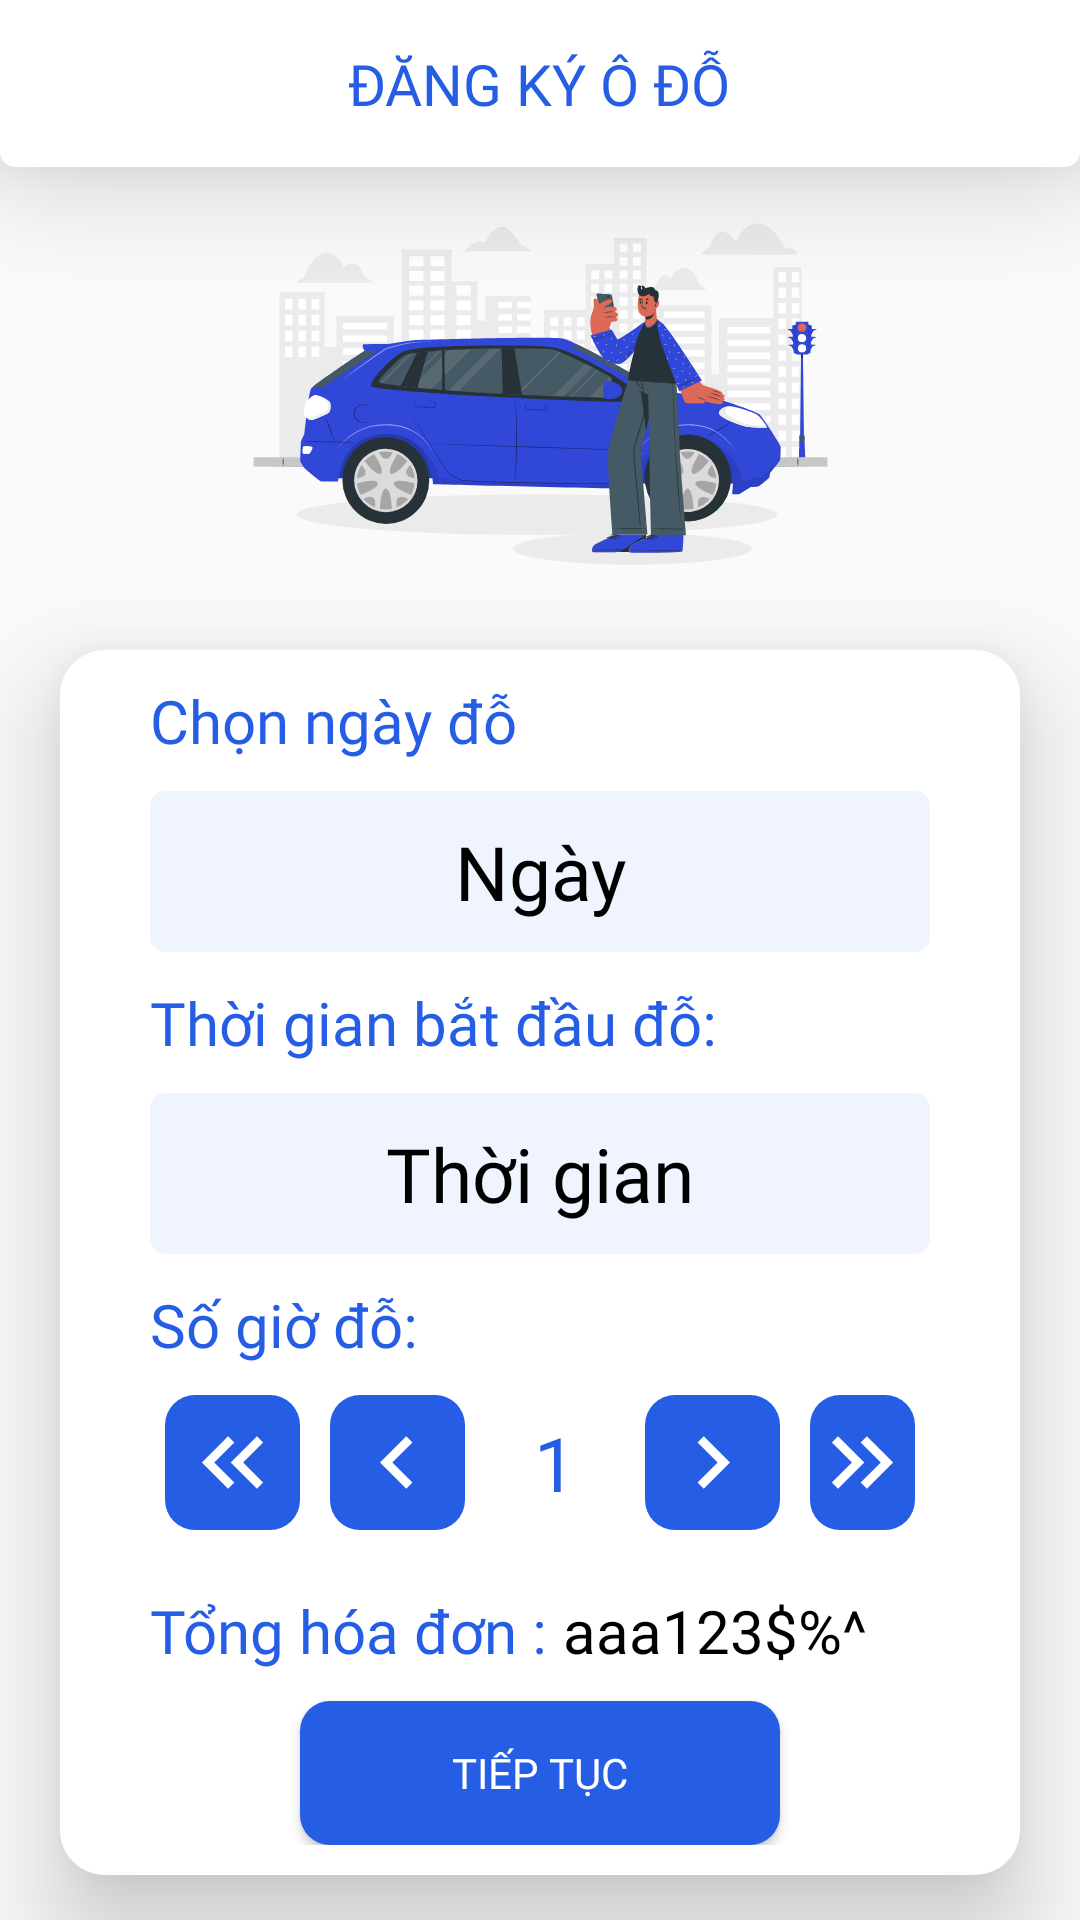

Reconstruct the res/layout file that produces this screen, plus the resources it refers to.
<!-- AndroidManifest.xml: application theme DefaultTheme -->
<!-- res/layout/activity_register_parkinglot.xml -->
<?xml version="1.0" encoding="utf-8"?>
<RelativeLayout xmlns:android="http://schemas.android.com/apk/res/android"
    xmlns:app="http://schemas.android.com/apk/res-auto"
    xmlns:tools="http://schemas.android.com/tools"
    android:layout_width="match_parent"
    android:layout_height="match_parent"
    tools:context=".feature.customer.passer.register_parkingLot.register_parkinglot">

    <RelativeLayout
        android:id="@+id/layout_top"
        android:layout_width="match_parent"
        android:layout_height="wrap_content"
        android:background="@drawable/bg_passer_header"
        android:elevation="20dp"
        android:paddingHorizontal="10dp"
        android:paddingVertical="15dp">

        <ImageButton
            android:layout_width="wrap_content"
            android:layout_height="wrap_content"
            android:background="@color/white"
            android:padding="5dp"
            android:src="@drawable/ic_passer_header_back" />

        <TextView
            android:layout_width="wrap_content"
            android:layout_height="wrap_content"
            android:layout_centerInParent="true"
            android:fontFamily="@font/roboto_bold"
            android:text="ĐĂNG KÝ Ô ĐỖ"
            android:textColor="@color/mainColor"
            android:textSize="19sp" />
    </RelativeLayout>


    <ImageView
        android:layout_width="match_parent"
        android:layout_height="wrap_content"
        android:layout_above="@+id/layout_choose"
        android:layout_below="@+id/layout_top"
        android:src="@drawable/ic_img_registerparkinglot" />

    <LinearLayout
        android:id="@+id/layout_choose"
        android:layout_width="match_parent"
        android:layout_height="wrap_content"

        android:layout_alignParentBottom="true"
        android:layout_marginHorizontal="20dp"
        android:layout_marginVertical="15dp"
        android:background="@drawable/bg_passer_body"
        android:elevation="20dp"
        android:orientation="vertical"
        android:paddingHorizontal="30dp"
        android:paddingVertical="10dp">

        <TextView
            android:layout_width="match_parent"
            android:layout_height="wrap_content"
            android:fontFamily="@font/roboto_bold"
            android:text="Chọn ngày đỗ"
            android:textColor="@color/mainColor"
            android:textSize="20sp" />

        <EditText
            android:id="@+id/edt_day"
            android:layout_width="match_parent"
            android:layout_height="wrap_content"
            android:layout_marginVertical="10dp"
            android:background="@drawable/bg_passer_body_textbox"
            android:focusable="false"
            android:fontFamily="@font/roboto_bold"
            android:padding="10dp"
            android:text="Ngày"
            android:textAlignment="center"
            android:textColor="@color/black"
            android:textSize="25sp" />

        <TextView
            android:layout_width="wrap_content"
            android:layout_height="wrap_content"
            android:fontFamily="@font/roboto_bold"
            android:text="Thời gian bắt đầu đỗ: "
            android:textColor="@color/mainColor"
            android:textSize="20sp" />

        <EditText
            android:id="@+id/edt_time"
            android:layout_width="match_parent"
            android:layout_height="wrap_content"
            android:layout_marginVertical="10dp"
            android:background="@drawable/bg_passer_body_textbox"
            android:focusable="false"
            android:fontFamily="@font/roboto_bold"
            android:padding="10dp"
            android:text="Thời gian"
            android:textAlignment="center"
            android:textColor="@color/black"
            android:textSize="25sp" />

        <TextView
            android:layout_width="wrap_content"
            android:layout_height="wrap_content"
            android:fontFamily="@font/roboto_bold"
            android:text="Số giờ đỗ: "
            android:textColor="@color/mainColor"
            android:textSize="20sp" />

        <LinearLayout
            android:layout_width="match_parent"
            android:layout_height="wrap_content"
            android:layout_marginVertical="10dp"
            android:gravity="center">

            <ImageButton
                android:id="@+id/imgBtn_muiltiArrowUp_minus"
                android:layout_width="wrap_content"
                android:layout_height="wrap_content"
                android:layout_marginHorizontal="5dp"
                android:background="@drawable/bg_passer_body_btn"
                android:padding="5dp"
                android:rotation="180"
                android:src="@drawable/ic_register_body_multiarrow"
                app:tint="@color/white" />

            <ImageButton
                android:id="@+id/imgBtn_arrowDownBack_minus"
                android:layout_width="wrap_content"
                android:layout_height="wrap_content"
                android:layout_marginHorizontal="5dp"
                android:background="@drawable/bg_passer_body_btn"
                android:padding="5dp"
                android:src="@drawable/ic_passer_arrowback" />

            <TextView
                android:id="@+id/tv_time"
                android:layout_width="40dp"
                android:layout_height="wrap_content"
                android:layout_marginHorizontal="5dp"
                android:fontFamily="@font/roboto_bold"
                android:text="1"
                android:textAlignment="center"
                android:textColor="@color/mainColor"
                android:textSize="25sp" />

            <ImageButton
                android:id="@+id/imgBtn_arrowUp_add"
                android:layout_width="wrap_content"
                android:layout_height="wrap_content"
                android:layout_marginHorizontal="5dp"
                android:background="@drawable/bg_passer_body_btn"
                android:padding="5dp"
                android:rotation="180"
                android:src="@drawable/ic_passer_arrowback" />

            <ImageButton
                android:id="@+id/imgBtn_muiltiArrowUp_add"
                android:layout_width="wrap_content"
                android:layout_height="wrap_content"
                android:layout_marginHorizontal="5dp"
                android:background="@drawable/bg_passer_body_btn"
                android:padding="5dp"
                android:src="@drawable/ic_register_body_multiarrow"
                app:tint="@color/white" />
        </LinearLayout>

        <LinearLayout
            android:layout_width="match_parent"
            android:layout_height="wrap_content">

            <TextView
                android:layout_width="wrap_content"
                android:layout_height="wrap_content"
                android:layout_marginVertical="10dp"
                android:fontFamily="@font/roboto_bold"
                android:text="Tổng hóa đơn : "
                android:textColor="@color/mainColor"
                android:textSize="20sp" />

            <TextView
                android:id="@+id/tv_payment"
                android:layout_width="wrap_content"
                android:layout_height="wrap_content"
                android:layout_marginVertical="10dp"
                android:fontFamily="@font/roboto_bold"
                android:text="@string/testView"
                android:textColor="@color/black"
                android:textSize="20sp" />
        </LinearLayout>

        <Button
            android:id="@+id/btn_continue"
            android:layout_width="match_parent"
            android:layout_height="wrap_content"
            android:layout_marginHorizontal="50dp"
            android:background="@drawable/bg_passer_body_btn"
            android:fontFamily="@font/roboto_bold"
            android:text="TIẾP TỤC"
            android:textColor="@color/white" />
    </LinearLayout>

</RelativeLayout>
<!-- resources referenced by this layout -->
<resources>
  <color name="black">#FF000000</color>
  <color name="mainColor">#255EE5</color>
  <color name="white">#FFFFFFFF</color>
  <!-- drawable bg_passer_body (drawable) -->
  <?xml version="1.0" encoding="utf-8"?>
  <selector xmlns:android="http://schemas.android.com/apk/res/android">
      <item>
          <shape
              android:shape="rectangle">
              <solid
                  android:color="@color/white" />
              <corners
                  android:radius="15dp"/>
  
  
          </shape>
      </item>
  </selector>
  <!-- drawable bg_passer_body_btn (drawable) -->
  <?xml version="1.0" encoding="utf-8"?>
  <selector xmlns:android="http://schemas.android.com/apk/res/android">
      <item>
          <shape
              android:shape="rectangle">
              <solid
                  android:color="@color/mainColor"/>
              <corners
                  android:radius="10dp"/>
          </shape>
      </item>
  </selector>
  <!-- drawable bg_passer_body_textbox (drawable) -->
  <?xml version="1.0" encoding="utf-8"?>
  <selector xmlns:android="http://schemas.android.com/apk/res/android">
      <item android:state_enabled="true" android:state_focused="true">
          <shape
              android:shape="rectangle">
              <solid
                  android:color="@color/white" />
              <stroke
                  android:width="2dp"
                  android:color="@color/mainColor"/>
              <corners
                  android:radius="5dp"/>
          </shape>
      </item>
  
      <item android:state_enabled="true">
          <shape
              android:shape="rectangle">
              <solid
                  android:color="@color/textBox" />
  
  
  
              <corners
                  android:radius="5dp"/>
          </shape>
      </item>
  </selector>
  <!-- drawable bg_passer_header (drawable) -->
  <?xml version="1.0" encoding="utf-8"?>
  <selector xmlns:android="http://schemas.android.com/apk/res/android">
      <item>
          <shape
              android:shape="rectangle">
              <corners
                  android:bottomLeftRadius="5dp"
                  android:bottomRightRadius="5dp"/>
                  <solid
                      android:color="@color/white"/>
          </shape>
      </item>
  </selector>
  <!-- drawable ic_img_registerparkinglot: vector/xml drawable (drawable, 69712 chars, omitted) -->
  <!-- drawable ic_passer_arrowback (drawable) -->
  <vector xmlns:android="http://schemas.android.com/apk/res/android"
      android:width="35dp"
      android:height="35dp"
      android:viewportWidth="24"
      android:viewportHeight="24">
    <path
        android:pathData="M15.41,7.41L14,6l-6,6 6,6 1.41,-1.41L10.83,12z"
        android:fillColor="#FFFFFF"/>
  </vector>
  <!-- drawable ic_register_body_multiarrow (drawable) -->
  <vector xmlns:android="http://schemas.android.com/apk/res/android"
      android:width="35dp"
      android:height="35dp"
      android:viewportWidth="24"
      android:viewportHeight="24">
    <path
        android:pathData="M6.41,6l-1.41,1.41l4.58,4.59l-4.58,4.59l1.41,1.41l6,-6z"
        android:fillColor="#000000"/>
    <path
        android:pathData="M13,6l-1.41,1.41l4.58,4.59l-4.58,4.59l1.41,1.41l6,-6z"
        android:fillColor="#000000"/>
  </vector>
  <string name="testView">aaa123$%^</string>
  <style name="DefaultTheme" parent="Theme.AppCompat.DayNight.NoActionBar">
  
          <item name="android:statusBarColor">@color/white</item>
          <item name="android:windowLightStatusBar">true</item>
  
          <item name="android:navigationBarColor">@color/white</item>
          <item name="android:windowLightNavigationBar" tools:targetApi="o_mr1">true</item>
          <item name="colorSecondaryVariant">@color/mainColor</item>
  
      </style>
  <color name="textBox">#f0f4ff</color>
</resources>
